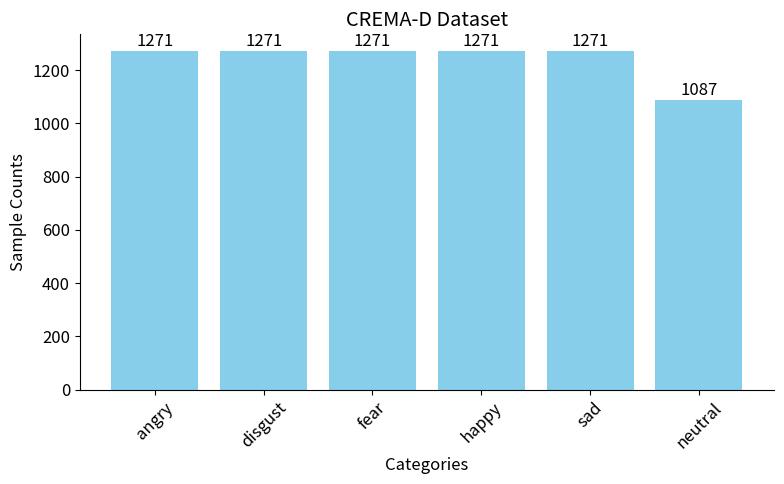

Reproduce this figure in Python.
import matplotlib.pyplot as plt

# 数据
categories = ['angry', 'disgust', 'fear', 'happy', 'sad', 'neutral']
counts = [1271, 1271, 1271, 1271, 1271, 1087]

# 使用默认字体，设置大小为12（小四号字号）
plt.rcParams.update({'font.size': 12})

# 绘图
plt.figure(figsize=(8, 5))
bars = plt.bar(categories, counts, color='skyblue')

# 添加标签和标题
plt.title("CREMA-D Dataset")
plt.xlabel("Categories")
plt.ylabel("Sample Counts")
plt.xticks(rotation=45)  # 让类别标签斜着显示
plt.yticks()

# 移除顶部和右侧边框线
ax = plt.gca()
ax.spines['top'].set_visible(False)
ax.spines['right'].set_visible(False)

# 在每个柱子上显示数量
for bar, count in zip(bars, counts):
    plt.text(bar.get_x() + bar.get_width() / 2, bar.get_height() + 5, str(count),
             ha='center', va='bottom')

plt.tight_layout()
plt.show()
